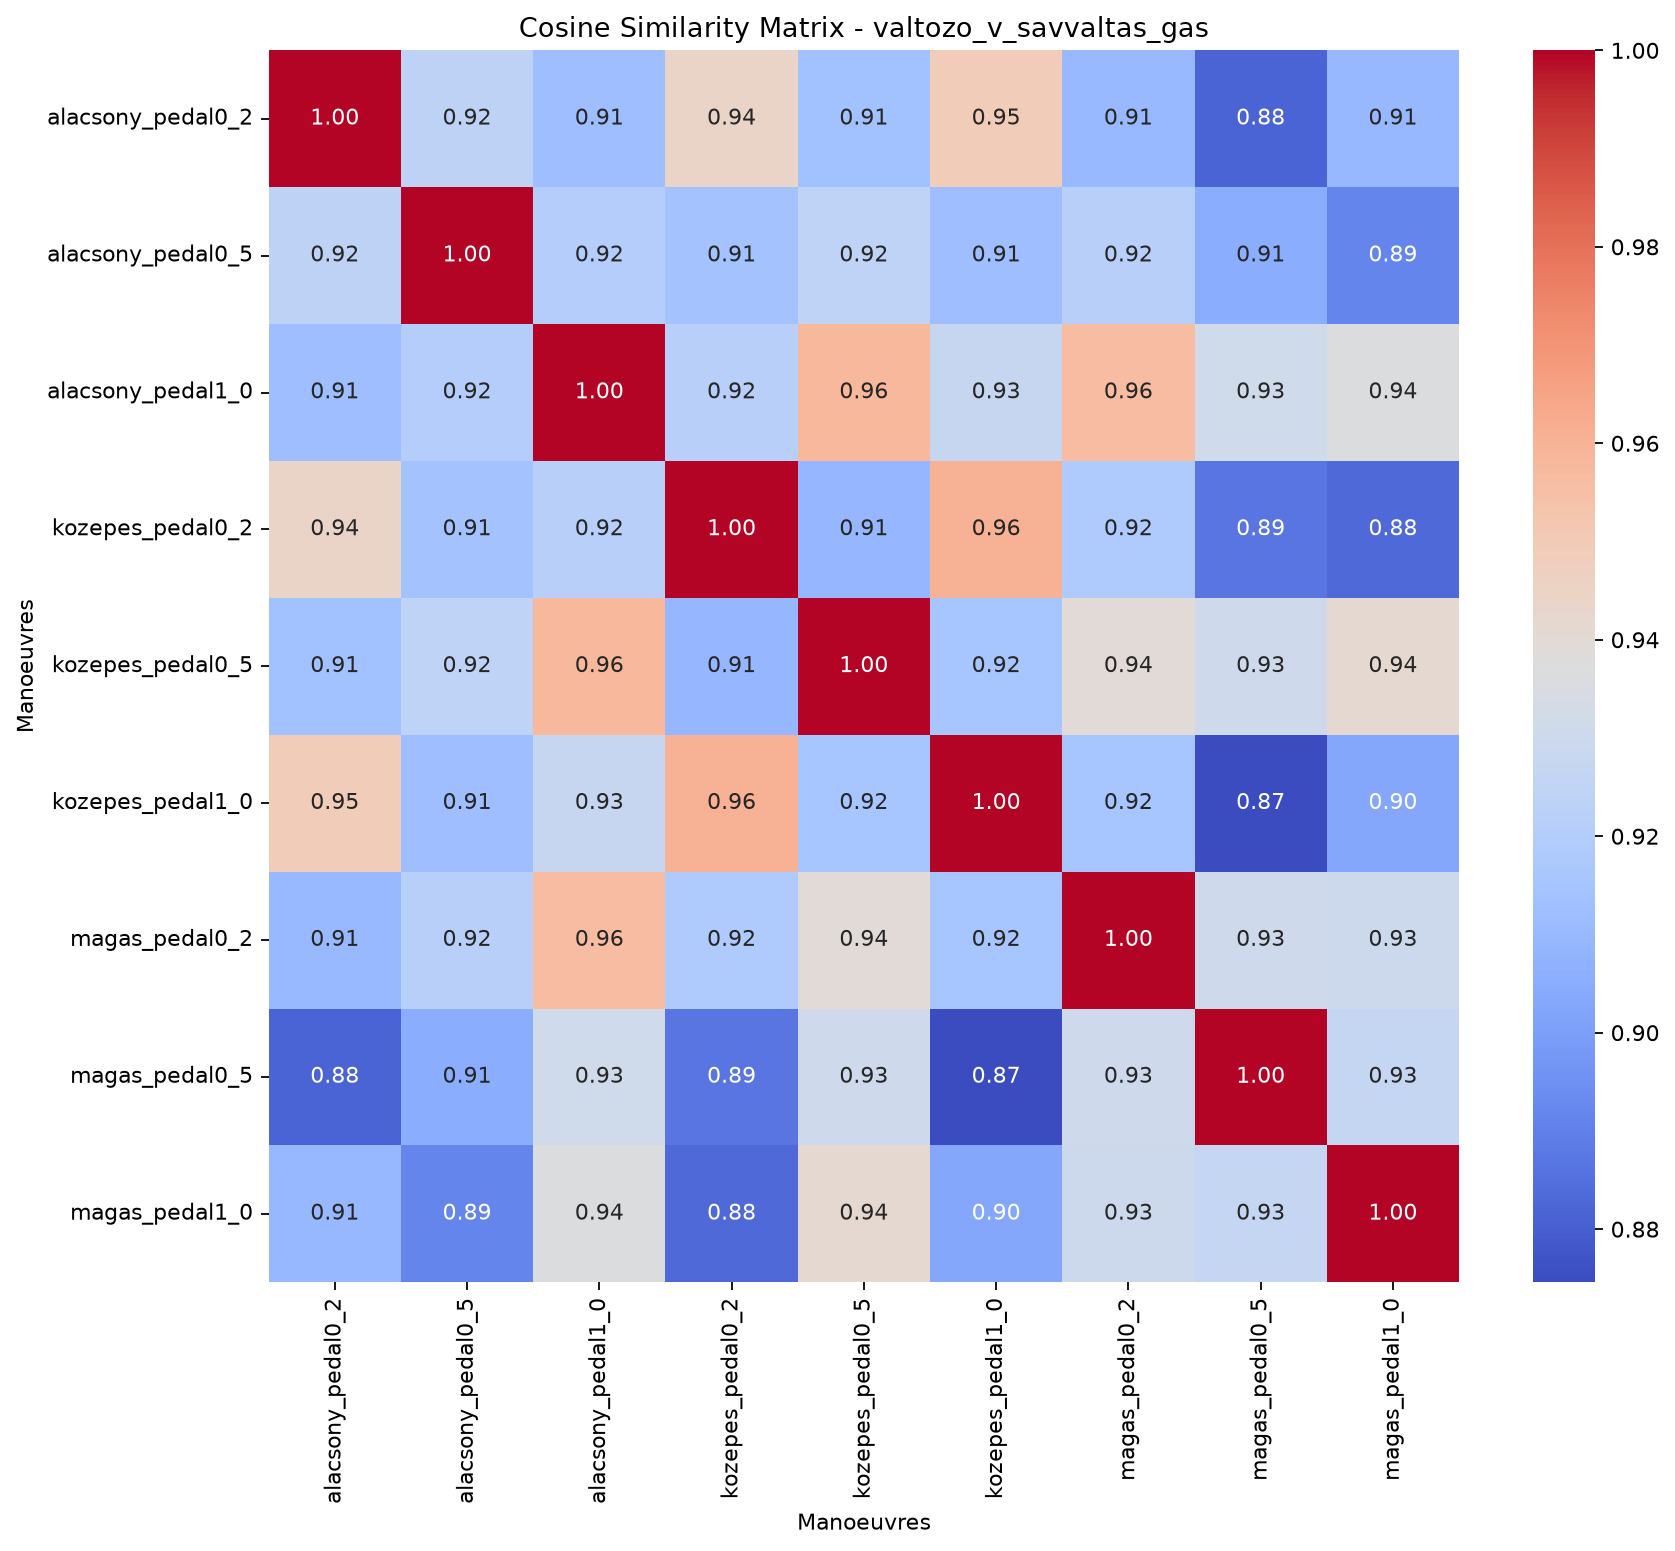

The data file committed next to this chart (first rows):
, valtozo_v_savvaltas_gas_alacsony_pedal0_…, valtozo_v_savvaltas_gas_alacsony_pedal0_…, valtozo_v_savvaltas_gas_alacsony_pedal1_…, valtozo_v_savvaltas_gas_kozepes_pedal0_2, valtozo_v_savvaltas_gas_kozepes_pedal0_5, valtozo_v_savvaltas_gas_kozepes_pedal1_0, valtozo_v_savvaltas_gas_magas_pedal0_2, valtozo_v_savvaltas_gas_magas_pedal0_5, valtozo_v_savvaltas_gas_magas_pedal1_0
valtozo_v_savvaltas_gas_alacsony_pedal0_…, 1, 0.9239, 0.912, 0.9442, 0.9134, 0.9493, 0.9102, 0.8817, 0.9094
valtozo_v_savvaltas_gas_alacsony_pedal0_…, 0.9239, 1, 0.9206, 0.9142, 0.9242, 0.912, 0.9211, 0.9052, 0.8913
valtozo_v_savvaltas_gas_alacsony_pedal1_…, 0.912, 0.9206, 1, 0.9215, 0.9579, 0.9274, 0.9566, 0.931, 0.9368
valtozo_v_savvaltas_gas_kozepes_pedal0_2, 0.9442, 0.9142, 0.9215, 1, 0.909, 0.9604, 0.9183, 0.8866, 0.8833
valtozo_v_savvaltas_gas_kozepes_pedal0_5, 0.9134, 0.9242, 0.9579, 0.909, 1, 0.9157, 0.9394, 0.9308, 0.9412
valtozo_v_savvaltas_gas_kozepes_pedal1_0, 0.9493, 0.912, 0.9274, 0.9604, 0.9157, 1, 0.9154, 0.8746, 0.9025
valtozo_v_savvaltas_gas_magas_pedal0_2, 0.9102, 0.9211, 0.9566, 0.9183, 0.9394, 0.9154, 1, 0.9306, 0.9296
valtozo_v_savvaltas_gas_magas_pedal0_5, 0.8817, 0.9052, 0.931, 0.8866, 0.9308, 0.8746, 0.9306, 1, 0.927
valtozo_v_savvaltas_gas_magas_pedal1_0, 0.9094, 0.8913, 0.9368, 0.8833, 0.9412, 0.9025, 0.9296, 0.927, 1
